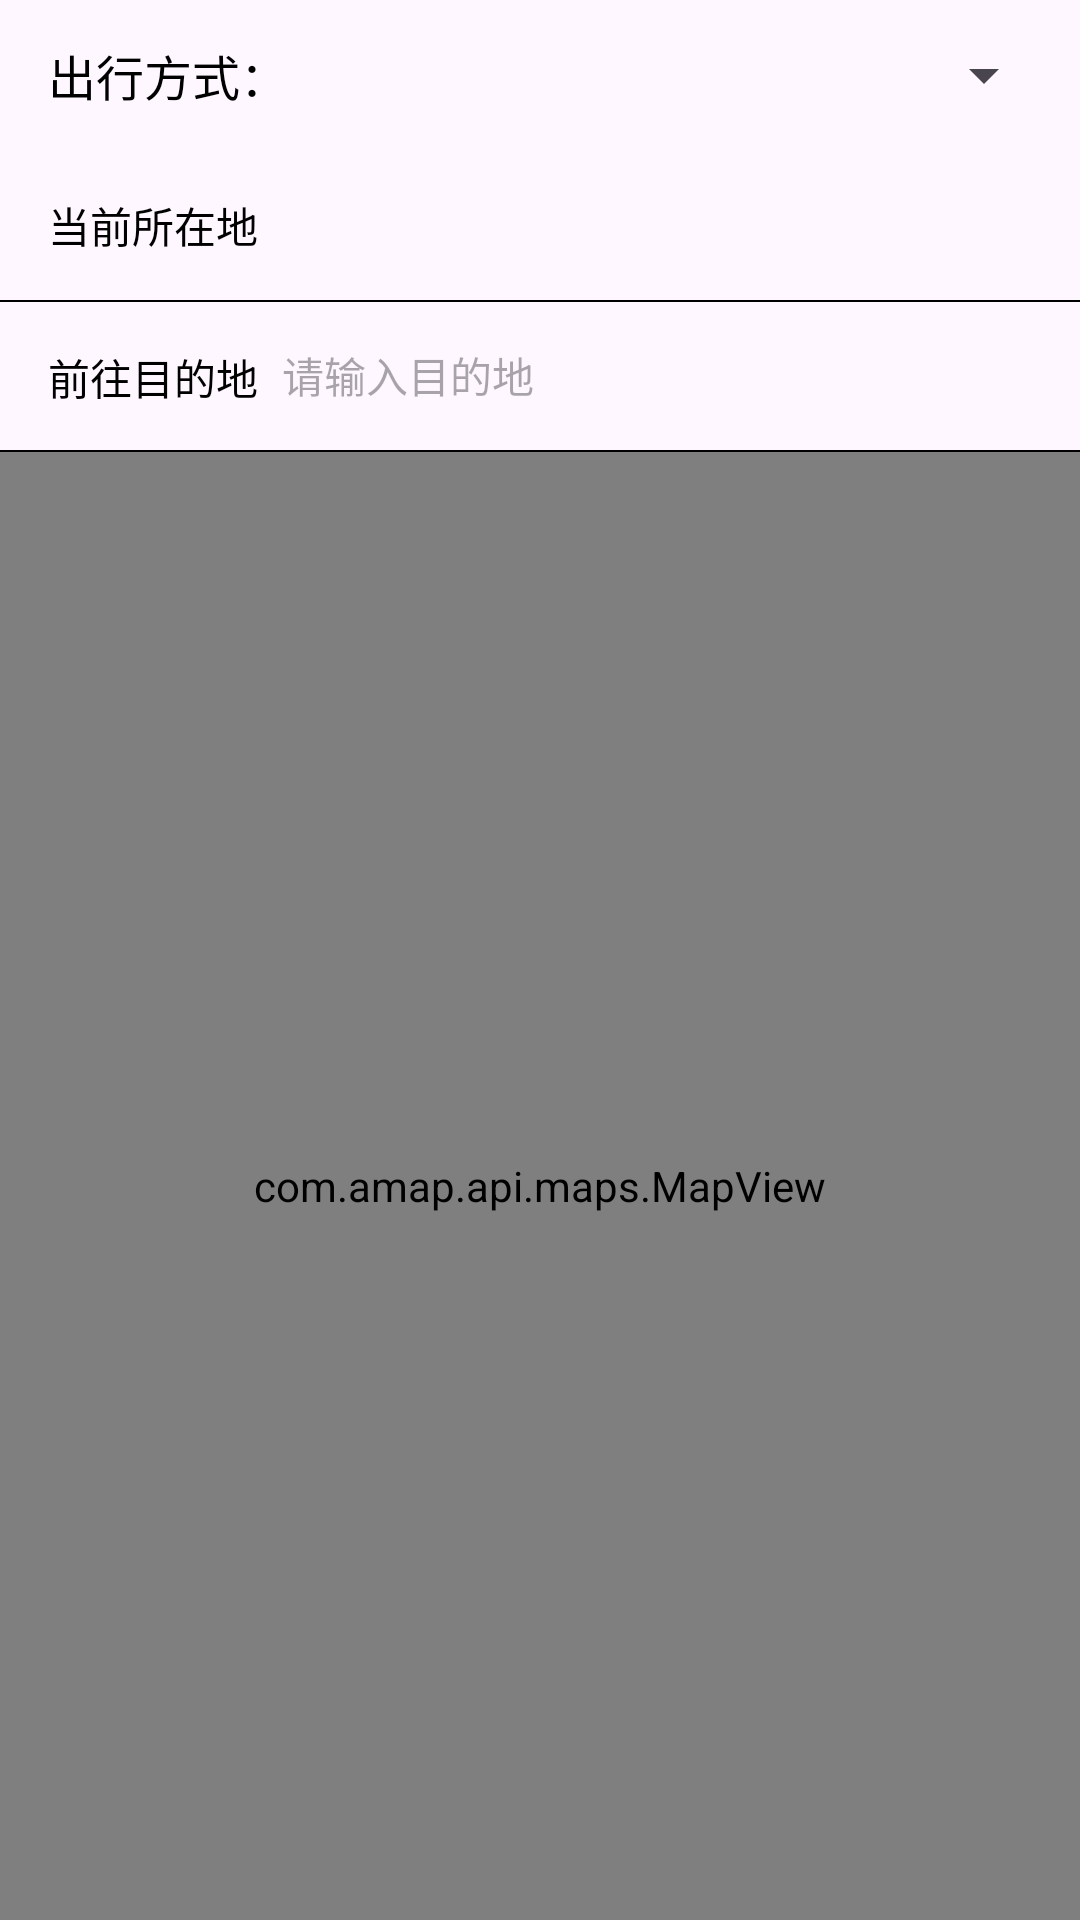

Android layout source for this screen:
<!-- AndroidManifest.xml: application theme Theme.NewGaodeMapDemo -->
<!-- res/layout/activity_route.xml -->
<?xml version="1.0" encoding="utf-8"?>
<androidx.constraintlayout.widget.ConstraintLayout xmlns:android="http://schemas.android.com/apk/res/android"
    xmlns:app="http://schemas.android.com/apk/res-auto"
    xmlns:tools="http://schemas.android.com/tools"
    android:id="@+id/main"
    android:layout_width="match_parent"
    android:layout_height="match_parent"
    tools:context=".RouteActivity">

    <TextView
        android:id="@+id/textView"
        android:layout_width="wrap_content"
        android:layout_height="wrap_content"
        android:layout_marginStart="16dp"
        android:text="出行方式："
        android:textColor="#000"
        android:textSize="16sp"
        app:layout_constraintBottom_toBottomOf="@+id/spinner"
        app:layout_constraintStart_toStartOf="parent"
        app:layout_constraintTop_toTopOf="parent" />

    <Spinner
        android:id="@+id/spinner"
        android:layout_width="0dp"
        android:layout_height="50dp"
        android:layout_marginEnd="8dp"
        android:layout_weight="1"
        app:layout_constraintEnd_toEndOf="parent"
        app:layout_constraintTop_toTopOf="parent" />

    <TextView
        android:id="@+id/tv_start"
        android:layout_width="wrap_content"
        android:layout_height="50dp"
        android:gravity="center_vertical"
        android:paddingStart="16dp"
        android:text="当前所在地"
        android:textColor="#000"
        app:layout_constraintStart_toStartOf="parent"
        app:layout_constraintTop_toBottomOf="@+id/spinner" />

    <EditText
        android:id="@+id/et_start_address"
        android:layout_width="0dp"
        android:layout_height="50dp"
        android:layout_toRightOf="@+id/tv_start"
        android:background="@null"
        android:padding="8dp"
        android:textColor="#000"
        android:textSize="14sp"
        app:layout_constraintEnd_toEndOf="parent"
        app:layout_constraintStart_toEndOf="@+id/tv_start"
        app:layout_constraintTop_toTopOf="@+id/tv_start" />

    <View
        android:id="@+id/view"
        android:layout_width="match_parent"
        android:layout_height="0.5dp"
        android:layout_below="@+id/et_start_address"
        android:background="#000"
        app:layout_constraintTop_toBottomOf="@+id/et_start_address" />

    <TextView
        android:id="@+id/tv_end"
        android:layout_width="wrap_content"
        android:layout_height="50dp"
        android:layout_below="@+id/et_start_address"
        android:gravity="center_vertical"
        android:paddingStart="16dp"
        android:text="前往目的地"
        android:textColor="#000"
        app:layout_constraintStart_toStartOf="parent"
        app:layout_constraintTop_toBottomOf="@+id/view" />

    <EditText
        android:id="@+id/et_end_address"
        android:layout_width="0dp"
        android:layout_height="50dp"
        android:layout_below="@+id/et_start_address"
        android:layout_toRightOf="@+id/tv_end"
        android:background="@null"
        android:hint="请输入目的地"
        android:imeOptions="actionSearch"
        android:padding="8dp"
        android:singleLine="true"
        android:textColor="#000"
        android:textSize="14sp"
        app:layout_constraintEnd_toEndOf="parent"
        app:layout_constraintStart_toEndOf="@+id/tv_end"
        app:layout_constraintTop_toBottomOf="@+id/tv_start" />

    <View
        android:id="@+id/view2"
        android:layout_width="match_parent"
        android:layout_height="0.5dp"
        android:layout_below="@+id/et_end_address"
        android:background="#000"
        app:layout_constraintTop_toBottomOf="@+id/et_end_address" />

    
    <com.amap.api.maps.MapView
        android:id="@+id/map_view"
        android:layout_width="0dp"
        android:layout_height="0dp"
        app:layout_constraintBottom_toBottomOf="parent"
        app:layout_constraintEnd_toEndOf="parent"
        app:layout_constraintHorizontal_bias="0.0"
        app:layout_constraintStart_toStartOf="parent"
        app:layout_constraintTop_toBottomOf="@+id/view2" />

    
    <androidx.constraintlayout.widget.ConstraintLayout
        android:id="@+id/lay_bottom"
        android:layout_width="match_parent"
        android:layout_height="60dp"
        android:background="@color/white"
        android:visibility="invisible"
        app:layout_constraintBottom_toBottomOf="parent"
        app:layout_constraintEnd_toEndOf="parent"
        app:layout_constraintStart_toStartOf="parent">

        <TextView
            android:id="@+id/tv_time"
            android:layout_width="wrap_content"
            android:layout_height="wrap_content"
            android:layout_centerVertical="true"
            android:layout_marginStart="16dp"
            android:layout_weight="1"
            android:singleLine="true"
            android:text="距离和时间"
            android:textColor="#333333"
            android:textSize="16sp"
            app:layout_constraintBottom_toBottomOf="parent"
            app:layout_constraintStart_toStartOf="parent"
            app:layout_constraintTop_toTopOf="parent" />

        <TextView
            android:id="@+id/tv_detail"
            android:layout_width="wrap_content"
            android:layout_height="match_parent"
            android:layout_marginEnd="16dp"
            android:drawableEnd="@drawable/ic_blue_open"
            android:drawablePadding="4dp"
            android:gravity="center_vertical"
            android:text="详情"
            android:textColor="#4c90f9"
            android:textSize="14sp"
            app:layout_constraintBottom_toBottomOf="@+id/tv_time"
            app:layout_constraintEnd_toEndOf="parent"
            app:layout_constraintTop_toTopOf="@+id/tv_time" />
    </androidx.constraintlayout.widget.ConstraintLayout>
</androidx.constraintlayout.widget.ConstraintLayout>
<!-- resources referenced by this layout -->
<resources>
  <!-- drawable ic_blue_open (drawable) -->
  <vector xmlns:android="http://schemas.android.com/apk/res/android"
      android:width="18dp"
      android:height="18dp"
      android:autoMirrored="true"
      android:tint="#4C90F9"
      android:viewportWidth="24"
      android:viewportHeight="24">
  
      <path
          android:fillColor="@android:color/white"
          android:pathData="M7.38,21.01c0.49,0.49 1.28,0.49 1.77,0l8.31,-8.31c0.39,-0.39 0.39,-1.02 0,-1.41L9.15,2.98c-0.49,-0.49 -1.28,-0.49 -1.77,0s-0.49,1.28 0,1.77L14.62,12l-7.25,7.25c-0.48,0.48 -0.48,1.28 0.01,1.76z" />
  </vector>
  <style name="Theme.NewGaodeMapDemo" parent="Base.Theme.NewGaodeMapDemo" />
  <style name="Base.Theme.NewGaodeMapDemo" parent="Theme.Material3.DayNight.NoActionBar">
          
          
      </style>
  <!-- not gathered from this repository: default colours our renderer supplied (Android Studio template values) -->
  <color name="white">#FFFFFFFF</color>
</resources>
